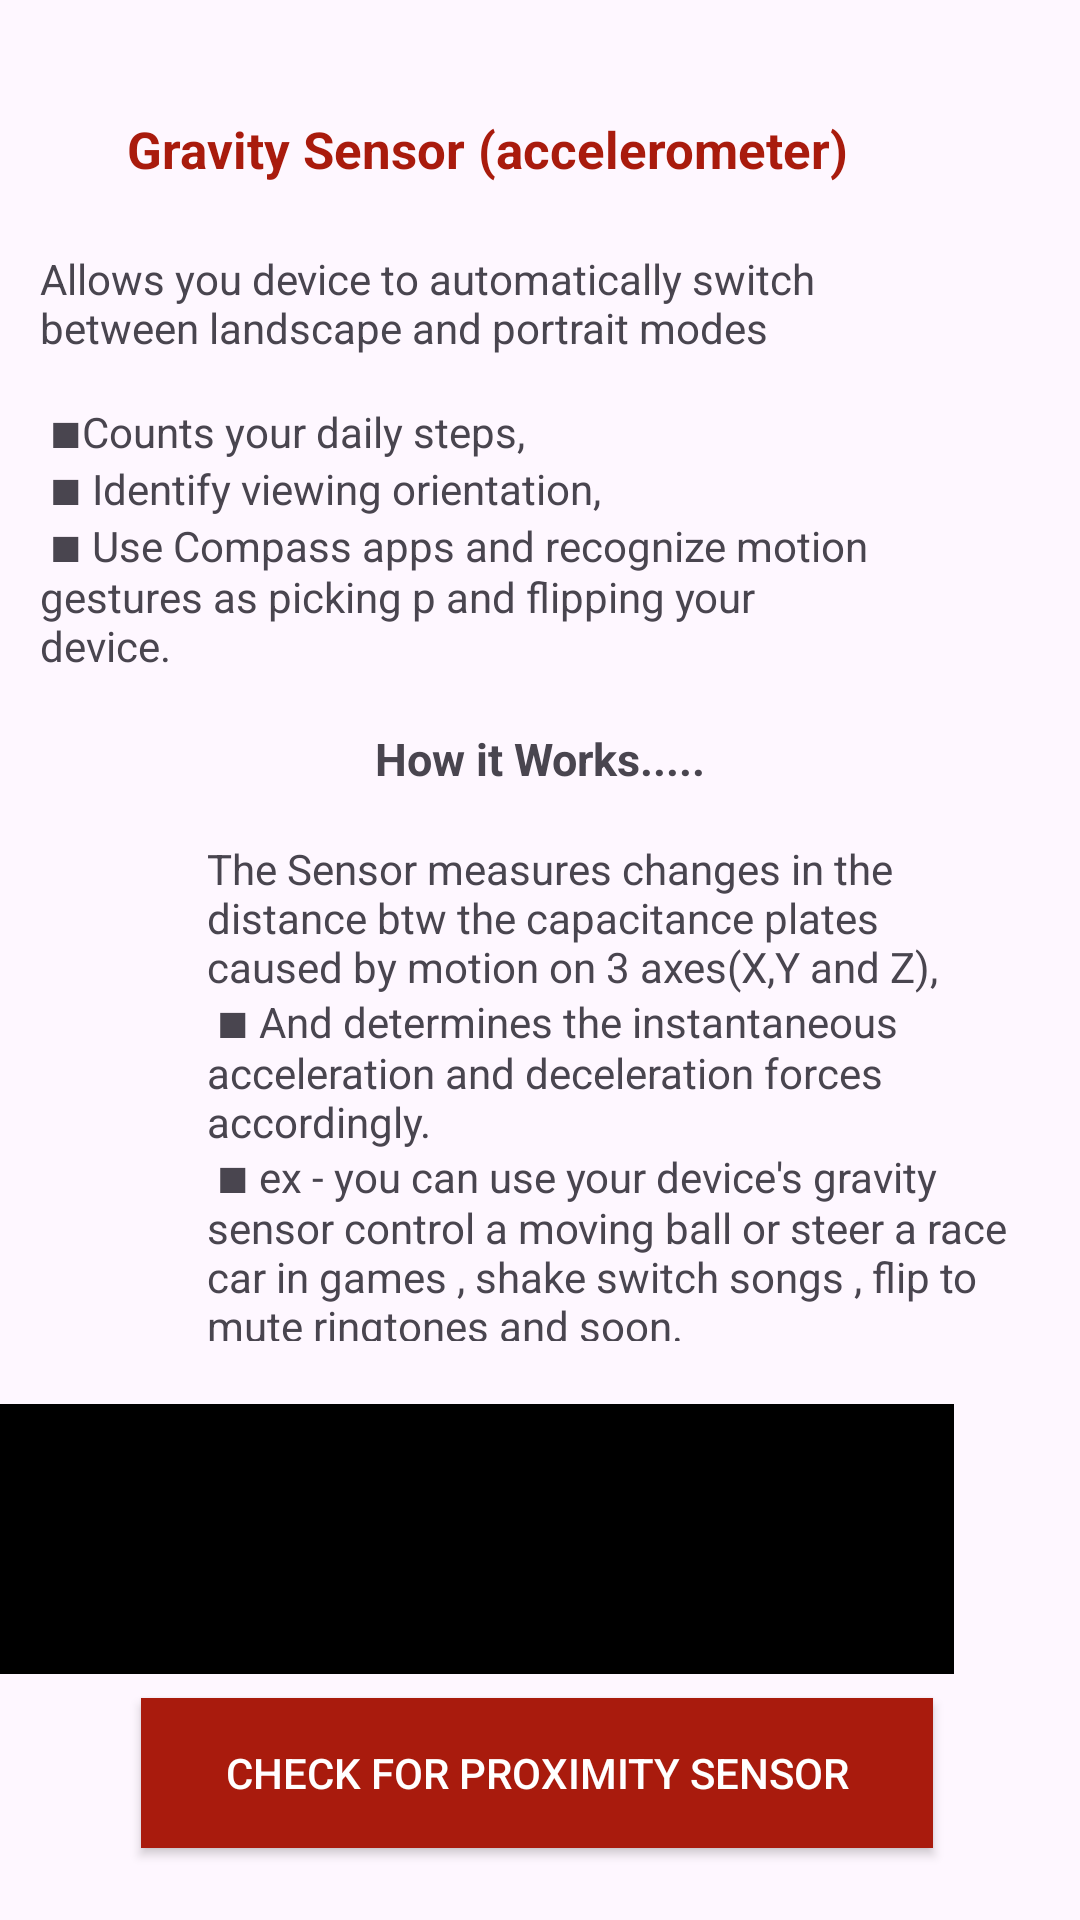

Reconstruct the res/layout file that produces this screen, plus the resources it refers to.
<!-- AndroidManifest.xml: application theme Theme.SensorsInApp -->
<!-- res/layout/activity_main.xml -->
<?xml version="1.0" encoding="utf-8"?>
<androidx.constraintlayout.widget.ConstraintLayout xmlns:android="http://schemas.android.com/apk/res/android"
    xmlns:app="http://schemas.android.com/apk/res-auto"
    xmlns:tools="http://schemas.android.com/tools"
    android:id="@+id/main"
    android:layout_width="match_parent"
    android:layout_height="match_parent"
    tools:context=".MainActivity">


    <TextView
        android:id="@+id/textView"
        android:layout_width="266dp"
        android:layout_height="43dp"
        android:text="@string/gravity_sensor_accelerometer"
        android:textAlignment="center"
        android:textColor="@color/red"
        android:textSize="17sp"
        android:textStyle="bold"
        app:layout_constraintBottom_toBottomOf="parent"
        app:layout_constraintEnd_toEndOf="parent"
        app:layout_constraintHorizontal_bias="0.313"
        app:layout_constraintStart_toStartOf="parent"
        app:layout_constraintTop_toTopOf="parent"
        app:layout_constraintVertical_bias="0.064" />

    <TextView
        android:id="@+id/textView2"
        android:layout_width="300dp"
        android:layout_height="163dp"
        android:padding="10dp"
        android:text="@string/purpose"
        app:layout_constraintBottom_toBottomOf="parent"
        app:layout_constraintEnd_toEndOf="parent"
        app:layout_constraintHorizontal_bias="0.058"
        app:layout_constraintStart_toStartOf="parent"
        app:layout_constraintTop_toTopOf="parent"
        app:layout_constraintVertical_bias="0.154" />

    <TextView
        android:id="@+id/textView3"
        android:layout_width="309dp"
        android:layout_height="27dp"
        android:text="@string/how_it_works"
        android:textAlignment="center"
        android:textSize="15sp"
        android:textStyle="bold"
        app:layout_constraintBottom_toBottomOf="parent"
        app:layout_constraintEnd_toEndOf="parent"
        app:layout_constraintStart_toStartOf="parent"
        app:layout_constraintTop_toTopOf="parent"
        app:layout_constraintVertical_bias="0.396" />

    <TextView
        android:id="@+id/textView4"
        android:layout_width="311dp"
        android:layout_height="0dp"
        android:layout_marginTop="260dp"
        android:layout_marginBottom="90dp"
        android:padding="20dp"
        android:text="@string/workingDetail"
        app:layout_constraintBottom_toTopOf="@+id/proxy"
        app:layout_constraintEnd_toEndOf="parent"
        app:layout_constraintHorizontal_bias="1.0"
        app:layout_constraintStart_toStartOf="parent"
        app:layout_constraintTop_toTopOf="parent" />

    <TextView
        android:id="@+id/show"
        android:layout_width="318dp"
        android:layout_height="90dp"
        android:layout_marginTop="468dp"
        android:background="@color/black"
        android:padding="17dp"
        android:text=""
        android:textColor="@color/white"
        app:layout_constraintEnd_toEndOf="parent"
        app:layout_constraintHorizontal_bias="0.0"
        app:layout_constraintStart_toStartOf="parent"
        app:layout_constraintTop_toTopOf="parent">

    </TextView>

    <androidx.appcompat.widget.AppCompatButton
        android:id="@+id/proxy"
        android:layout_width="264dp"
        android:layout_height="50dp"
        android:layout_marginTop="9dp"
        android:layout_marginBottom="24dp"
        android:background="@color/red"
        android:text="@string/check_for_proximity_sensor"
        android:textColor="@color/white"
        app:layout_constraintBottom_toBottomOf="parent"
        app:layout_constraintEnd_toEndOf="parent"
        app:layout_constraintHorizontal_bias="0.49"
        app:layout_constraintStart_toStartOf="parent"
        app:layout_constraintTop_toBottomOf="@+id/textView4"
        app:layout_constraintVertical_bias="0.95" />


</androidx.constraintlayout.widget.ConstraintLayout>
<!-- resources referenced by this layout -->
<resources>
  <color name="black">#FF000000</color>
  <color name="red">#A91B0D</color>
  <color name="white">#FFFFFFFF</color>
  <string name="check_for_proximity_sensor">Check for Proximity Sensor</string>
  <string name="gravity_sensor_accelerometer">Gravity Sensor (accelerometer)</string>
  <string name="how_it_works">How it Works.....</string>
  <string name="purpose">Allows you device to automatically switch between landscape and portrait modes\n\n ■Counts your daily steps,\n ■ Identify viewing orientation,\n ■ Use Compass apps and recognize motion gestures as picking p and flipping your device.</string>
  <string name="workingDetail">The Sensor measures changes in the distance btw the capacitance plates caused by motion on 3 axes(X,Y and Z),\n ■ And determines the instantaneous acceleration and deceleration forces accordingly.\n ■ ex - you can use your device\'s gravity sensor control a moving ball or steer a race car in games , shake switch songs , flip to mute ringtones and soon.</string>
  <style name="Theme.SensorsInApp" parent="Base.Theme.SensorsInApp" />
  <style name="Base.Theme.SensorsInApp" parent="Theme.Material3.DayNight.NoActionBar">
          
          
      </style>
</resources>
